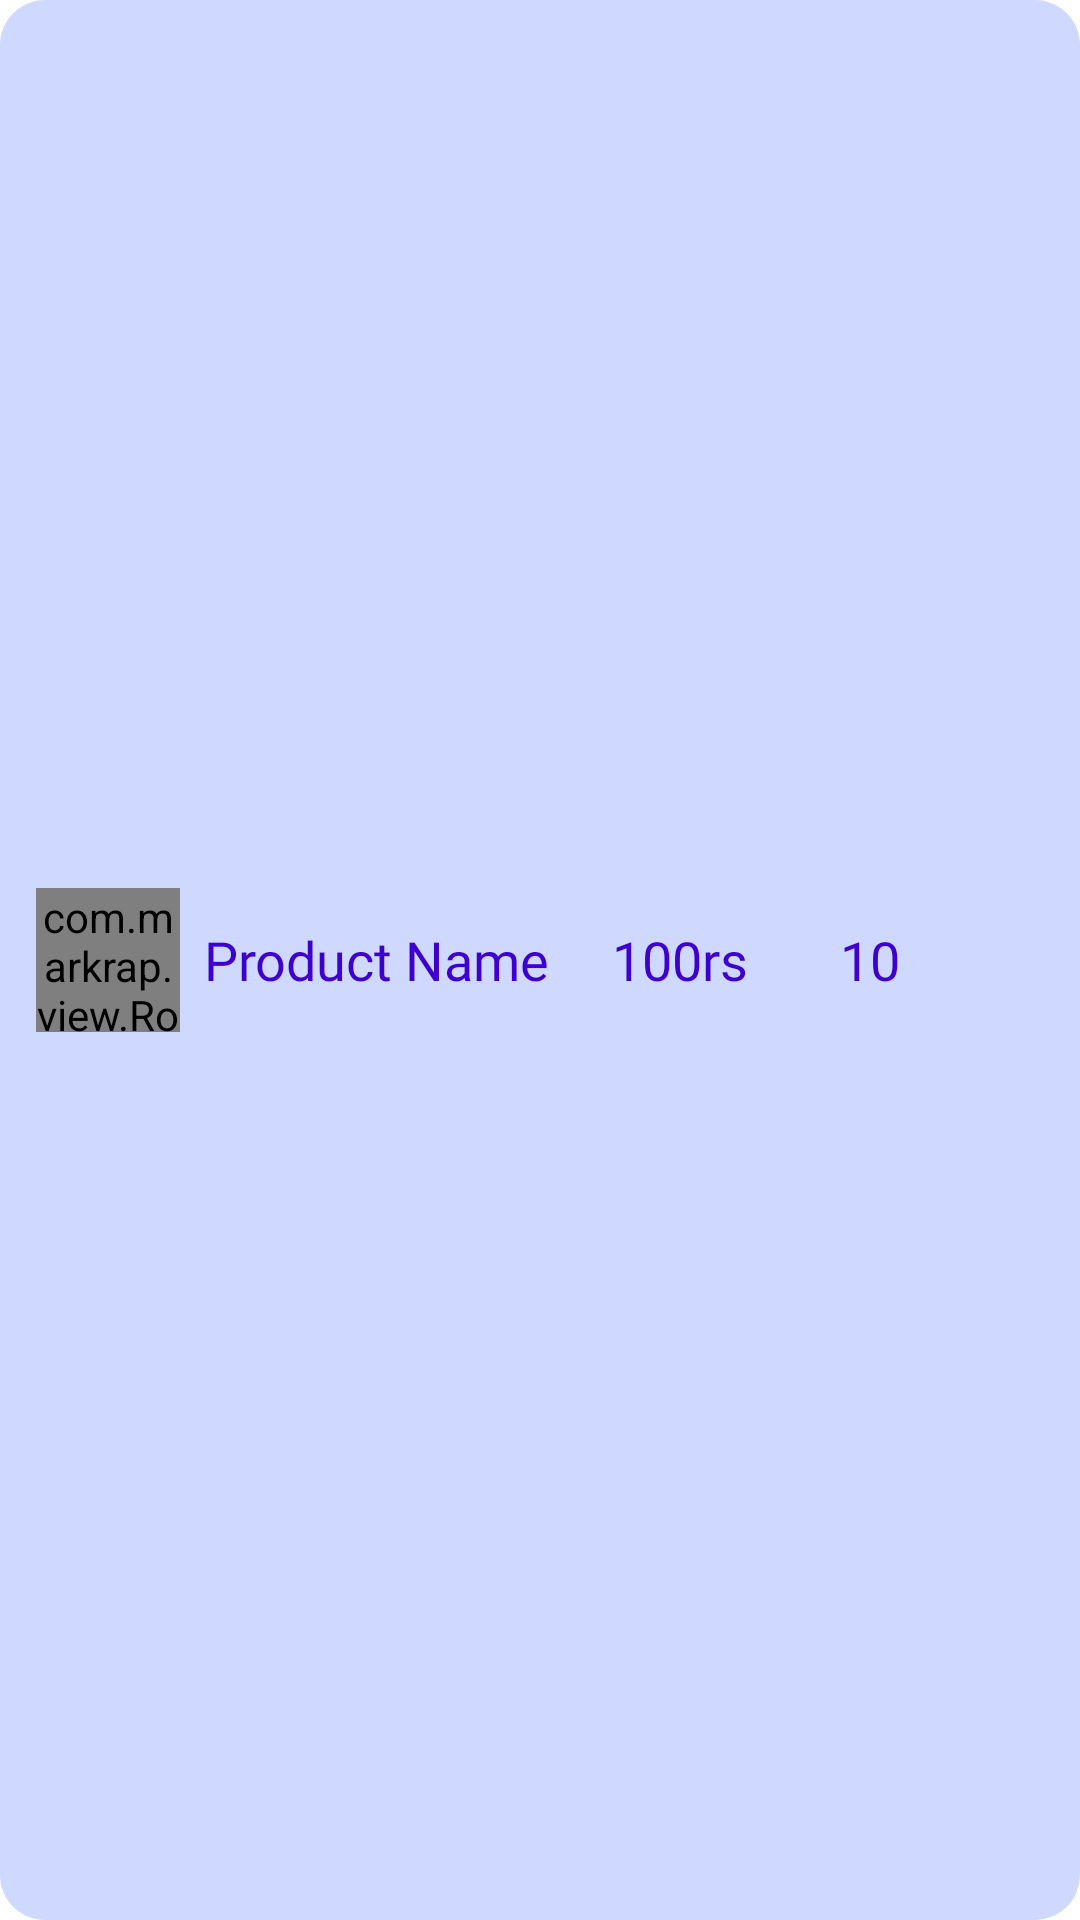

Write the Android layout XML for this screen, with the resource values it uses.
<!-- AndroidManifest.xml: application theme AppTheme -->
<!-- res/layout/itemview_order_confirm.xml -->
<?xml version="1.0" encoding="utf-8"?>
<LinearLayout xmlns:android="http://schemas.android.com/apk/res/android"
    android:layout_width="match_parent"
    android:layout_height="wrap_content"
    android:gravity="center_vertical"
    android:orientation="horizontal"
    android:background="@drawable/shape_order_confirm_bg"
    android:padding="@dimen/padding_normal">

    <com.markrap.view.RoundedImageView
        android:id="@+id/uberLogo"
        android:layout_width="48dp"
        android:layout_height="48dp"
        android:src="@drawable/side_image" />
    <LinearLayout
        android:weightSum="2"
        android:layout_width="match_parent"
        android:layout_height="wrap_content"
        android:gravity="center_vertical"
        android:orientation="horizontal"
       >
    <TextView
        android:textColor="@color/colorPrimaryDark"
        android:id="@+id/txtProductName"
        style="@style/AppTheme.TextView.Medium"
        android:layout_width="0dp"
        android:layout_height="wrap_content"
        android:layout_marginStart="@dimen/margin_small"
        android:layout_marginEnd="@dimen/margin_small"
        android:layout_weight="1"
        android:maxLines="1"
        android:text="Product Name" />

    <TextView
        android:textColor="@color/colorPrimaryDark"
        android:id="@+id/txtProductPrice"
        style="@style/AppTheme.TextView.Medium"
        android:layout_width="0dp"
        android:layout_height="wrap_content"
        android:layout_marginStart="@dimen/margin_small"
        android:layout_marginEnd="@dimen/margin_small"
        android:layout_weight="0.5"
        android:maxLines="1"
        android:text="100rs" />

    <TextView
        android:textColor="@color/colorPrimaryDark"
        android:id="@+id/txtProductQty"
        style="@style/AppTheme.TextView.Medium"
        android:layout_width="0dp"
        android:layout_height="wrap_content"
        android:layout_marginStart="@dimen/margin_small"
        android:layout_marginEnd="@dimen/margin_small"
        android:layout_weight="0.5"
        android:maxLines="1"
        android:text="10" />
    </LinearLayout>
</LinearLayout>
<!-- resources referenced by this layout -->
<resources>
  <color name="colorPrimaryDark">#3E00CE</color>
  <dimen name="margin_small">8dp</dimen>
  <dimen name="padding_normal">@dimen/margin_normal</dimen>
  <!-- drawable shape_order_confirm_bg (drawable) -->
  <?xml version="1.0" encoding="utf-8"?>
  <shape xmlns:android="http://schemas.android.com/apk/res/android">
  
      <solid android:color="@color/color_store" />
  
      <corners android:radius="15dp" />
  </shape>
  <!-- drawable side_image: png bitmap (drawable-xhdpi, 10378 bytes) -->
  <style name="AppTheme.TextView.Medium" parent="Widget.AppCompat.TextView">
          <item name="android:textColor">@color/colorWhite</item>
          <item name="android:textAppearance">@style/TextAppearance.AppCompat.Medium</item>
          <item name="android:fontFamily">@font/roboto</item>
      </style>
  <style name="AppTheme" parent="Theme.MaterialComponents.Light.NoActionBar">
          <item name="colorPrimary">@color/colorPrimary</item>
          <item name="colorPrimaryDark">@color/colorPrimaryDark</item>
          <item name="colorAccent">@color/colorAccent</item>
      </style>
  <dimen name="margin_normal">12dp</dimen>
  <color name="color_store">#CFD9FF</color>
  <color name="colorWhite">#FFFFFF</color>
  <color name="colorPrimary">@color/colorLightBlack</color>
  <color name="colorAccent">#3E00CE</color>
  <color name="colorLightBlack">#3E00CE</color>
</resources>
